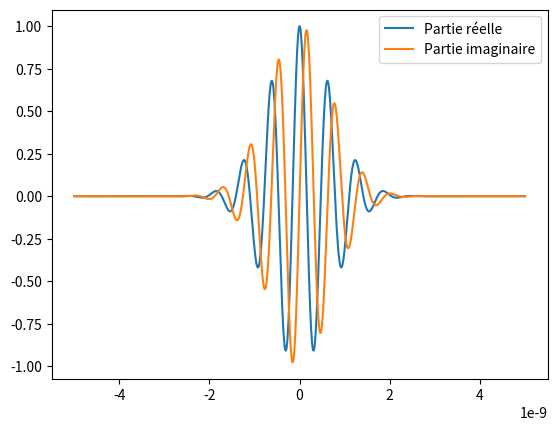

Write Python code to recreate this figure.
from scipy.constants import hbar, m_e
import numpy as np
import matplotlib.pyplot as plt

 ## Initialisation des paramètres
m = m_e
k0 = 1e10
a = 1e-9

def GaussWP(k0, a, x, t):
    prefactor = (1 / (8 * np.pi**3))**0.25
    denominator = m * a**2 + 2j * hbar * t
    part_1 = np.sqrt(4 * np.pi * m * a / denominator)
    num_exp = m * (a**2 * k0 + 2j * x)**2
    part_2 = np.exp(m * (a**2 * k0 + 2j * x)**2 / (4 * denominator) - (a**2 * k0**2) / 4)
    return prefactor * part_1 * part_2

x = np.linspace(-5e-9, 5e-9, 1000)
psi = GaussWP(k0, a, x, t=0)

norme = np.max(np.abs(psi))

plt.plot(x, psi.real / norme, label="Partie réelle")
plt.plot(x, psi.imag / norme, label="Partie imaginaire")

plt.legend()
plt.savefig("paquet_ondes.png")
